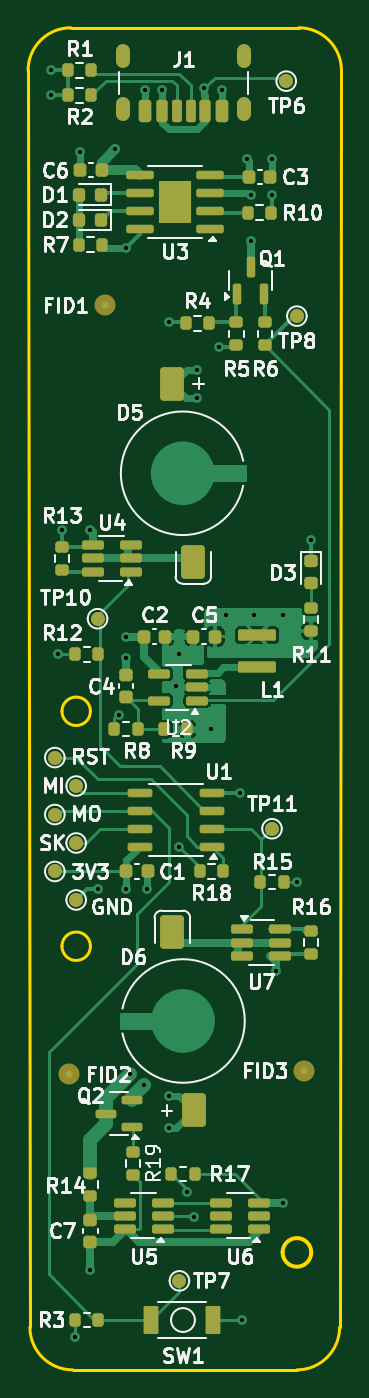
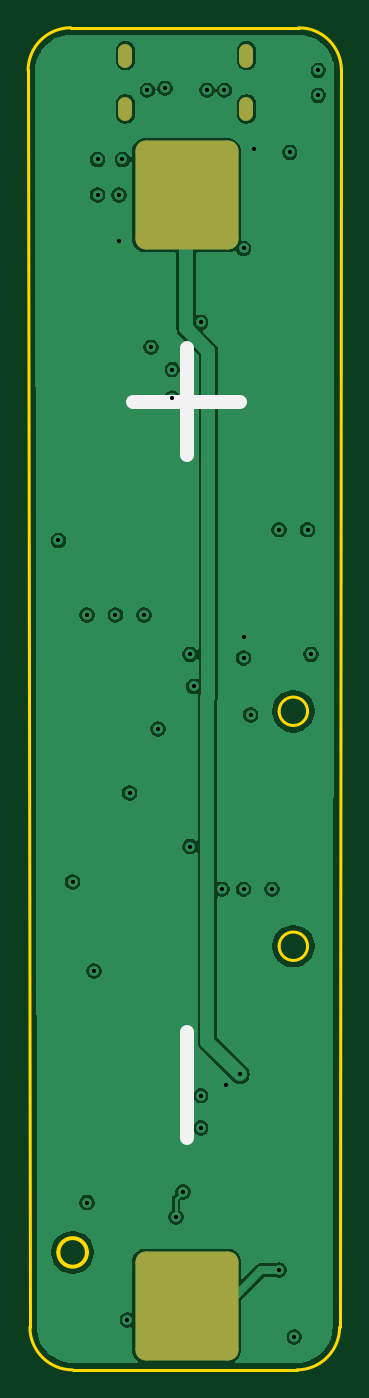
Circuit board: 9 layer files. Board 22.4 x 95.8 mm.
- bottom_copper: Photon-B_CU.gbr (70822 bytes)
- bottom_mask: Photon-B_Mask.gbr (1321 bytes)
- bottom_silk: Photon-B_Silkscreen.gbr (635 bytes)
- outline: Photon-Edge_Cuts.gbr (1494 bytes)
- top_copper: Photon-F_Cu.gbr (40616 bytes)
- top_mask: Photon-F_Mask.gbr (8119 bytes)
- top_silk: Photon-F_Silkscreen.gbr (78741 bytes)
- inner_copper: Photon-GND.gbr (47753 bytes)
- drill: Photon-PTH.drl (838 bytes)

=== bottom_copper: Photon-B_CU.gbr (70822 bytes, source omitted) ===
=== bottom_mask: Photon-B_Mask.gbr (1321 bytes, source withheld) ===
=== bottom_silk: Photon-B_Silkscreen.gbr ===
%TF.GenerationSoftware,KiCad,Pcbnew,9.0.3*%
%TF.CreationDate,2025-09-26T00:40:55-04:00*%
%TF.ProjectId,Photon,50686f74-6f6e-42e6-9b69-6361645f7063,1.3*%
%TF.SameCoordinates,Original*%
%TF.FileFunction,Legend,Bot*%
%TF.FilePolarity,Positive*%
%FSLAX46Y46*%
G04 Gerber Fmt 4.6, Leading zero omitted, Abs format (unit mm)*
G04 Created by KiCad (PCBNEW 9.0.3) date 2025-09-26 00:40:55*
%MOMM*%
%LPD*%
G01*
G04 APERTURE LIST*
%ADD10C,1.000000*%
G04 APERTURE END LIST*
D10*
%TO.C,BT1*%
X49022000Y-46736000D02*
X56642000Y-46736000D01*
X52832000Y-42926000D02*
X52832000Y-50546000D01*
X52832000Y-91694000D02*
X52832000Y-99314000D01*
%TD*%
M02*

=== outline: Photon-Edge_Cuts.gbr ===
%TF.GenerationSoftware,KiCad,Pcbnew,9.0.3*%
%TF.CreationDate,2025-09-26T00:40:55-04:00*%
%TF.ProjectId,Photon,50686f74-6f6e-42e6-9b69-6361645f7063,1.3*%
%TF.SameCoordinates,Original*%
%TF.FileFunction,Profile,NP*%
%FSLAX46Y46*%
G04 Gerber Fmt 4.6, Leading zero omitted, Abs format (unit mm)*
G04 Created by KiCad (PCBNEW 9.0.3) date 2025-09-26 00:40:55*
%MOMM*%
%LPD*%
G01*
G04 APERTURE LIST*
%TA.AperFunction,Profile*%
%ADD10C,0.200000*%
%TD*%
%TA.AperFunction,Profile*%
%ADD11C,0.250000*%
%TD*%
G04 APERTURE END LIST*
D10*
X41910000Y-112776000D02*
X41779261Y-23114000D01*
X46228000Y-68834000D02*
G75*
G02*
X44196000Y-68834000I-1016000J0D01*
G01*
X44196000Y-68834000D02*
G75*
G02*
X46228000Y-68834000I1016000J0D01*
G01*
X61090739Y-20066000D02*
G75*
G02*
X64138700Y-23114000I-39J-3048000D01*
G01*
X64138700Y-23114000D02*
X64008000Y-112776000D01*
X60960000Y-115824000D02*
X44958000Y-115824000D01*
X46228000Y-85598000D02*
G75*
G02*
X44196000Y-85598000I-1016000J0D01*
G01*
X44196000Y-85598000D02*
G75*
G02*
X46228000Y-85598000I1016000J0D01*
G01*
X41779261Y-23114000D02*
G75*
G02*
X44827261Y-20065961I3048039J0D01*
G01*
X64008000Y-112776000D02*
G75*
G02*
X60960000Y-115824000I-3048000J0D01*
G01*
X44827261Y-20066002D02*
X61090739Y-20066001D01*
X44958000Y-115824000D02*
G75*
G02*
X41910000Y-112776000I0J3048000D01*
G01*
D11*
%TO.C,BT1*%
X61981505Y-107442000D02*
G75*
G02*
X59938495Y-107442000I-1021505J0D01*
G01*
X59938495Y-107442000D02*
G75*
G02*
X61981505Y-107442000I1021505J0D01*
G01*
%TD*%
M02*

=== top_copper: Photon-F_Cu.gbr (40616 bytes, source omitted) ===
=== top_mask: Photon-F_Mask.gbr (8119 bytes, source omitted) ===
=== top_silk: Photon-F_Silkscreen.gbr (78741 bytes, source omitted) ===
=== inner_copper: Photon-GND.gbr (47753 bytes, source omitted) ===
=== drill: Photon-PTH.drl ===
M48
INCH
T1C0.0118
T2C0.0197
%
G90
G05
T1
X1.71Y-0.91
X1.71Y-0.98
X1.73Y-2.55
X1.74Y-2.2
X1.7775Y-4.4675
X1.79Y-1.14
X1.82Y-2.2
X1.82Y-4.28
X1.84Y-3.21
X1.89Y-1.13
X1.9Y-2.72
X1.92Y-1.41
X1.92Y-2.5
X1.92Y-2.56
X1.92Y-3.21
X1.93Y-3.73
X1.97Y-3.76
X1.9736Y-0.9656
X1.98Y-3.21
X2.022Y-0.9656
X2.04Y-1.6175
X2.04Y-3.79
X2.04Y-3.88
X2.06Y-2.64
X2.07Y-2.55
X2.07Y-3.09
X2.09Y-4.06
X2.11Y-4.13
X2.12Y-1.75
X2.12Y-1.83
X2.14Y-0.96
X2.16Y-2.76
X2.18Y-1.6875
X2.19Y-0.9656
X2.2Y-2.44
X2.24Y-2.94
X2.2463Y-4.42
X2.26Y-1.16
X2.27Y-1.26
X2.27Y-1.39
X2.28Y-2.44
X2.33Y-1.16
X2.33Y-1.26
X2.34Y-3.44
X2.36Y-2.44
X2.36Y-4.09
X2.4Y-3.19
X2.44Y-2.23
T2
G00X1.9118Y-0.8823
M15
G01X1.9118Y-0.8547
M16
G05
G00X1.9118Y-1.0319
M15
G01X1.9118Y-1.0043
M16
G05
G00X2.2519Y-0.8823
M15
G01X2.2519Y-0.8547
M16
G05
G00X2.2519Y-1.0319
M15
G01X2.2519Y-1.0043
M16
G05
M30

